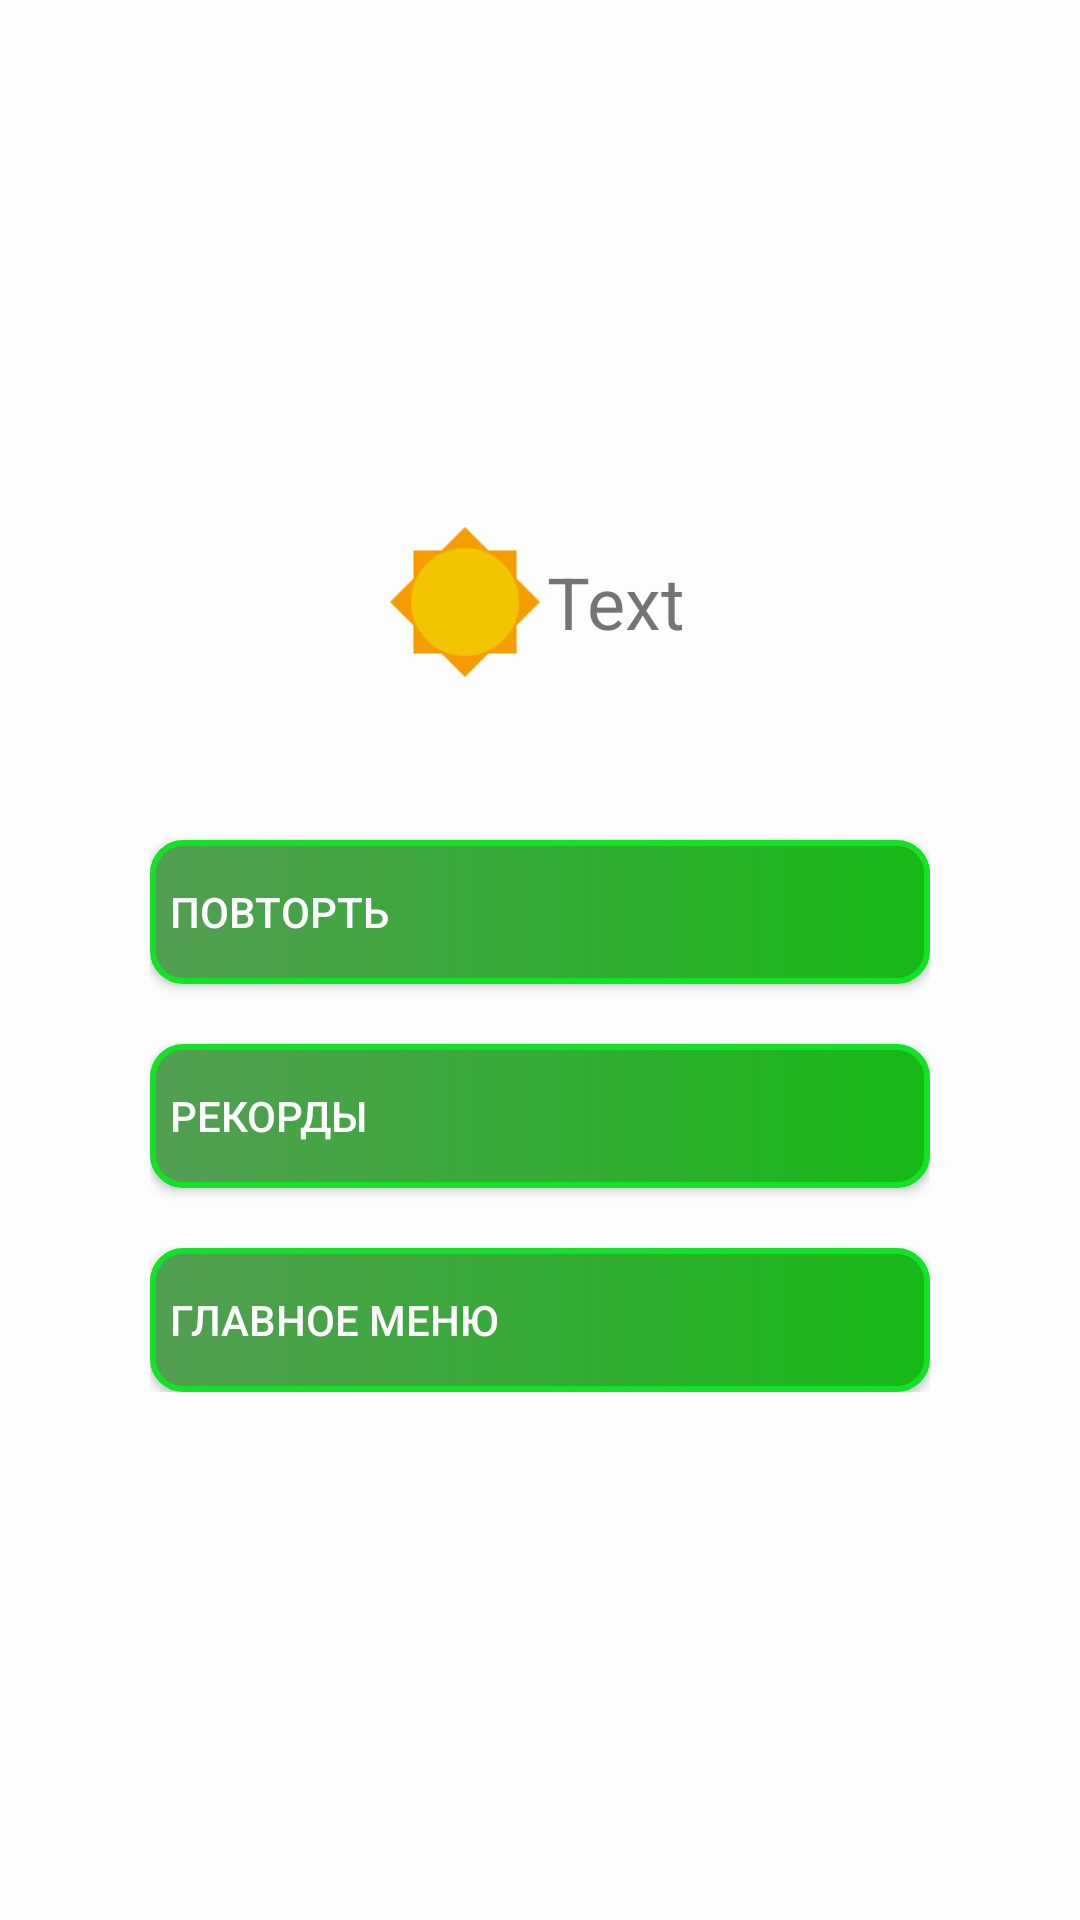

The Android layout XML behind this screen, and the referenced resources:
<!-- AndroidManifest.xml: application theme AppTheme -->
<!-- res/layout/activity_result.xml -->
<?xml version="1.0" encoding="utf-8"?>
<FrameLayout
    xmlns:android="http://schemas.android.com/apk/res/android"
    xmlns:app="http://schemas.android.com/apk/res-auto"
    android:layout_width="match_parent"
    android:layout_height="match_parent"
    android:orientation="vertical"
    android:background="@color/transparent_white">

    <ScrollView
        android:layout_width="match_parent"
        android:layout_height="wrap_content"
        android:layout_gravity="center"
        android:layout_marginStart="50dp"
        android:layout_marginEnd="50dp">

        <LinearLayout
            android:layout_width="match_parent"
            android:layout_height="wrap_content"
            android:layout_marginBottom="0dp"

            android:orientation="vertical">

            <LinearLayout
                android:layout_width="wrap_content"
                android:layout_height="wrap_content"
                android:layout_gravity="center_horizontal"
                android:orientation="horizontal">

                <ImageView
                    android:id="@+id/imageView3"
                    android:layout_width="50dp"
                    android:layout_height="50dp"
                    android:layout_weight="1"
                    app:srcCompat="@drawable/ic_true" />

                <TextView
                    android:id="@+id/text_score"
                    android:layout_width="50dp"
                    android:layout_height="50dp"
                    android:gravity="center"
                    android:text="Text"
                    android:textSize="24sp" />
            </LinearLayout>

            <TextView
                android:id="@+id/text_message"
                android:layout_width="match_parent"
                android:layout_height="wrap_content"
                android:layout_marginTop="10dp"
                android:gravity="center"
                android:text=""
                android:textSize="18sp" />


            <Button
                android:id="@+id/btn_repear"
                android:layout_width="match_parent"
                android:layout_height="wrap_content"
                android:layout_marginTop="20dp"
                android:background="@drawable/batton"
                android:gravity="center_vertical"
                android:text="@string/repeat"
                android:textColor="@color/white"/>

            <Button
                android:id="@+id/btn_record"
                android:layout_width="match_parent"
                android:layout_height="wrap_content"
                android:layout_marginTop="20dp"
                android:background="@drawable/batton"
                android:gravity="center_vertical"
                android:text="@string/records_2"
                android:textColor="@color/white"/>

            <Button
                android:id="@+id/btn_main_menu"
                android:layout_width="match_parent"
                android:layout_height="wrap_content"
                android:layout_marginTop="20dp"
                android:background="@drawable/batton"
                android:gravity="center_vertical"
                android:text="@string/main_menu"
                android:textColor="@color/white"/>
        </LinearLayout>
    </ScrollView>

</FrameLayout>
<!-- resources referenced by this layout -->
<resources>
  <color name="transparent_white">#AAFFFFFF</color>
  <color name="white">#FFFFFF</color>
  <!-- drawable batton (drawable) -->
  <?xml version="1.0" encoding="utf-8"?>
  <selector xmlns:android="http://schemas.android.com/apk/res/android">
      <item android:state_pressed="true" >
          <shape android:shape="rectangle"  >
              <corners android:radius="10dip" />
              <stroke android:width="3dip" android:color="#1DE22D" />
              <gradient android:angle="180" android:startColor="#79BD7E" android:endColor="#A9C9A9" />
          </shape>
      </item>
      <item android:state_focused="true">
          <shape android:shape="rectangle"  >
              <corners android:radius="10dip" />
              <stroke android:width="3dip" android:color="#86E486" />
              <gradient android:angle="180" android:startColor="#11E917" android:endColor="#136813" />
          </shape>
      </item>
      <item>
          <shape android:shape="rectangle"  >
              <corners android:radius="10dip" />
              <stroke android:width="2dip" android:color="#14E227" />
              <gradient android:angle="180" android:startColor="#17B817" android:endColor="#539E53" />
          </shape>
      </item>
  </selector>
  <!-- drawable ic_true: png bitmap (drawable, 2216 bytes) -->
  <string name="main_menu">\tГлавное меню</string>
  <string name="records_2">\tРекорды</string>
  <string name="repeat">\tПовторть</string>
  <style name="AppTheme" parent="Theme.AppCompat.Light">
  
          
          <item name="colorPrimary">@color/green</item>
          <item name="colorPrimaryDark">@color/md_blue_grey_800</item>
          <item name="colorAccent">@color/colorAccent</item>
          <item name="windowNoTitle">true</item>
          <item name="windowActionBar">false</item>
  
      </style>
  <color name="green">#00BF9A</color>
  <color name="colorAccent">#f26144</color>
</resources>
